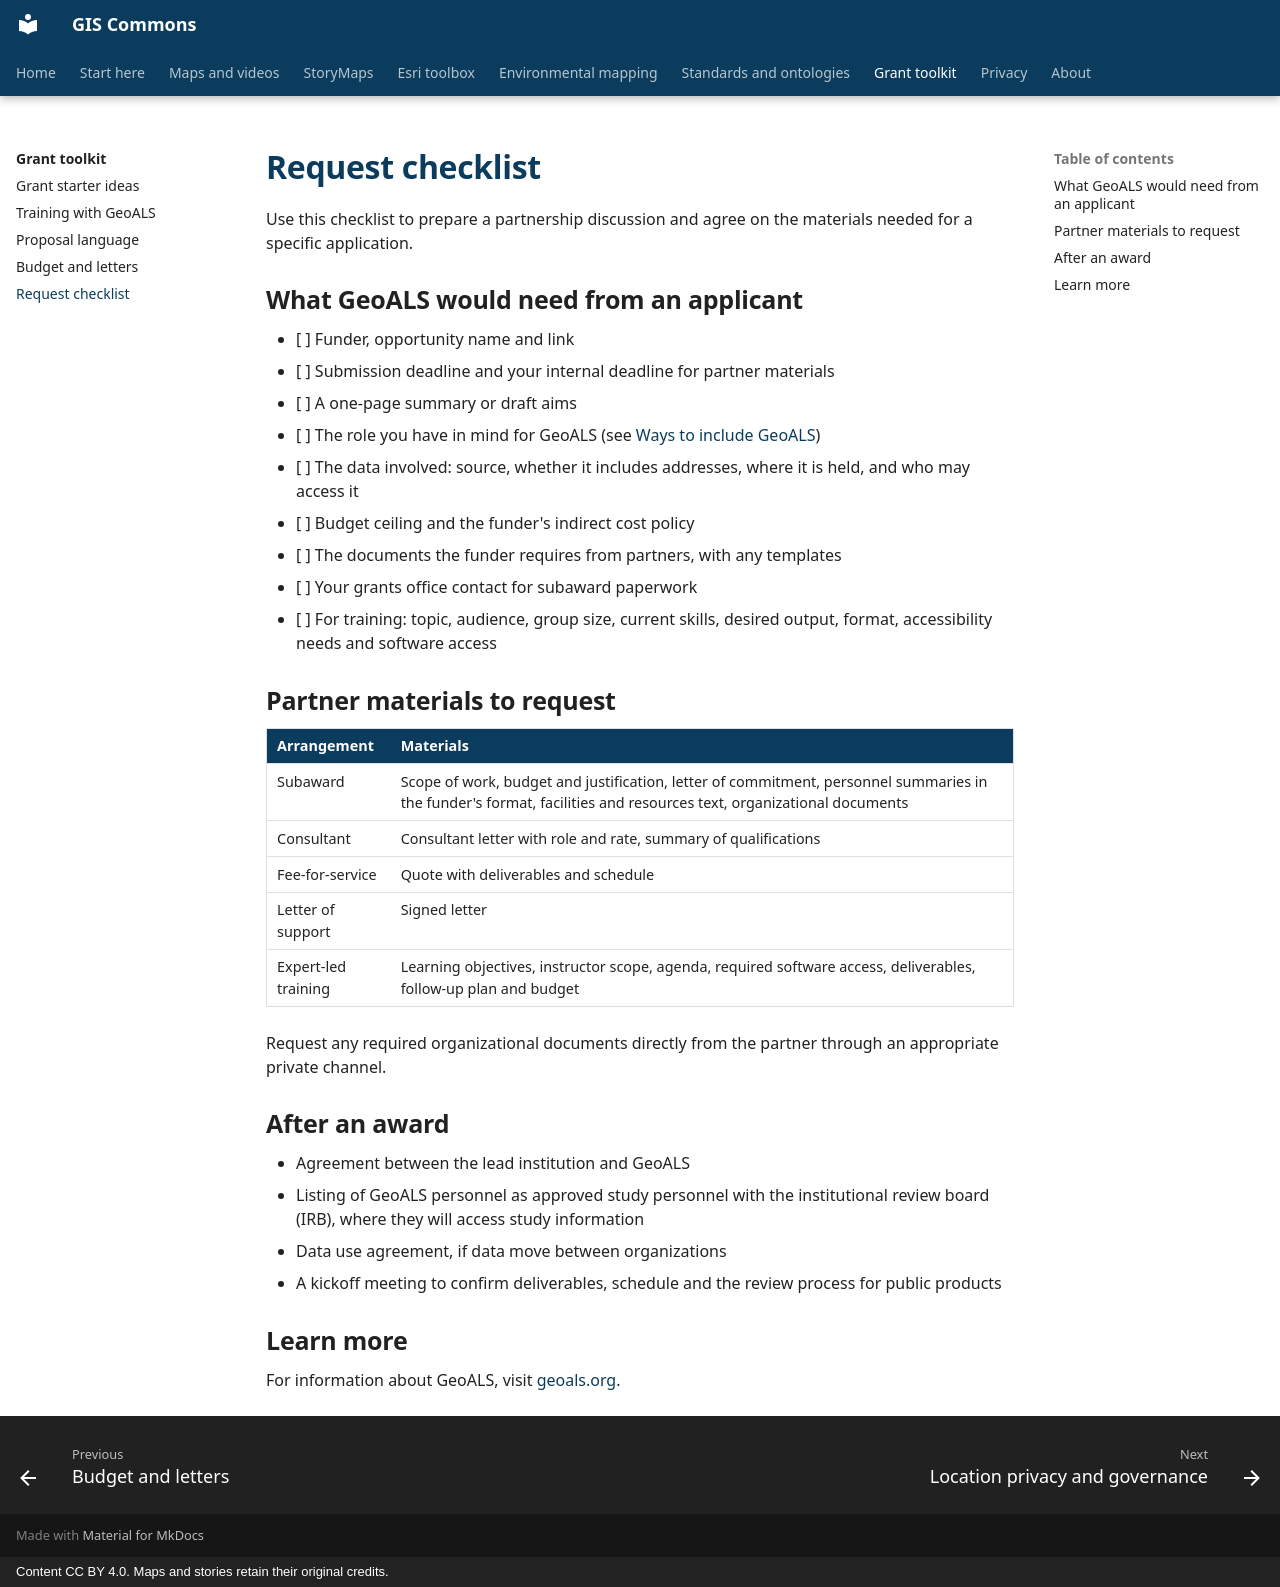

repository: BoyceLab/gis-commons · page: grants/checklist/index.html · generator: mkdocs · copyright: Content CC BY 4.0. Maps and stories retain their original credits.

# Request checklist

Use this checklist to prepare a partnership discussion and agree on the materials needed for a specific application.

## What GeoALS would need from an applicant

- [ ] Funder, opportunity name and link
- [ ] Submission deadline and your internal deadline for partner materials
- [ ] A one-page summary or draft aims
- [ ] The role you have in mind for GeoALS (see [Ways to include GeoALS](index.md#ways-to-include-geoals))
- [ ] The data involved: source, whether it includes addresses, where it is held, and who may access it
- [ ] Budget ceiling and the funder's indirect cost policy
- [ ] The documents the funder requires from partners, with any templates
- [ ] Your grants office contact for subaward paperwork
- [ ] For training: topic, audience, group size, current skills, desired output, format, accessibility needs and software access

## Partner materials to request

| Arrangement | Materials |
|---|---|
| Subaward | Scope of work, budget and justification, letter of commitment, personnel summaries in the funder's format, facilities and resources text, organizational documents |
| Consultant | Consultant letter with role and rate, summary of qualifications |
| Fee-for-service | Quote with deliverables and schedule |
| Letter of support | Signed letter |
| Expert-led training | Learning objectives, instructor scope, agenda, required software access, deliverables, follow-up plan and budget |

Request any required organizational documents directly from the partner through an appropriate private channel.

## After an award

- Agreement between the lead institution and GeoALS
- Listing of GeoALS personnel as approved study personnel with the institutional review board (IRB), where they will access study information
- Data use agreement, if data move between organizations
- A kickoff meeting to confirm deliverables, schedule and the review process for public products

## Learn more

For information about GeoALS, visit [geoals.org](https://www.geoals.org/).
